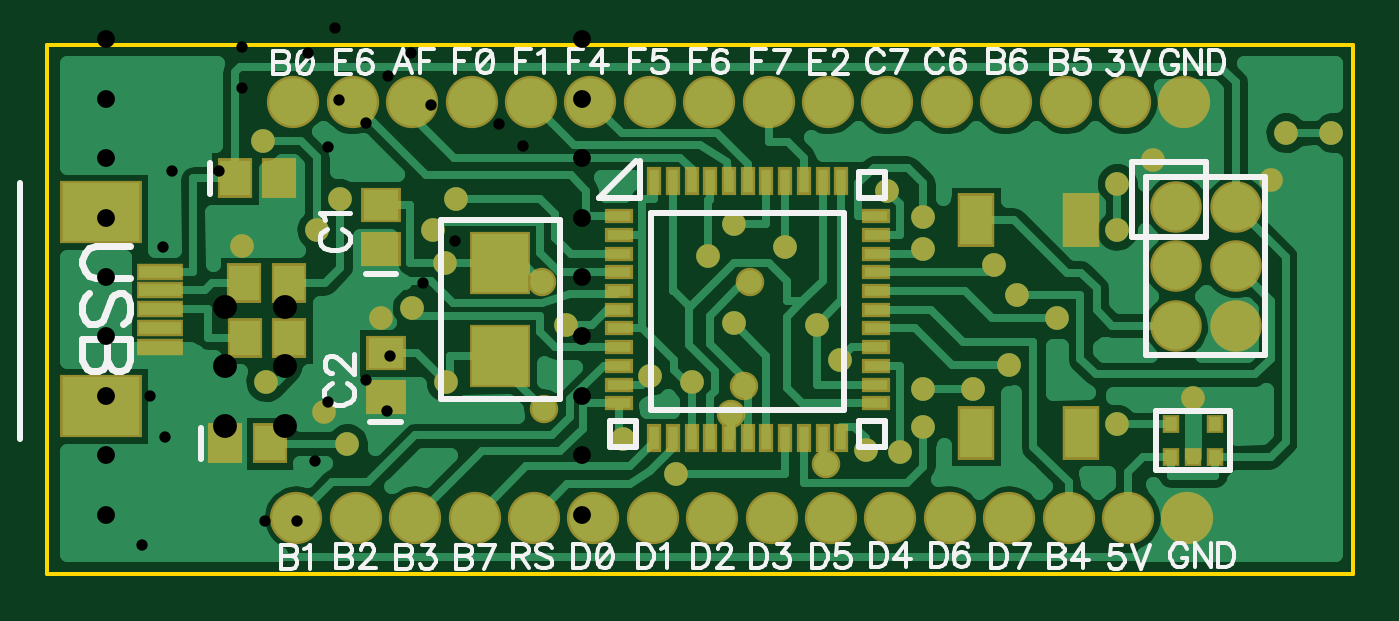
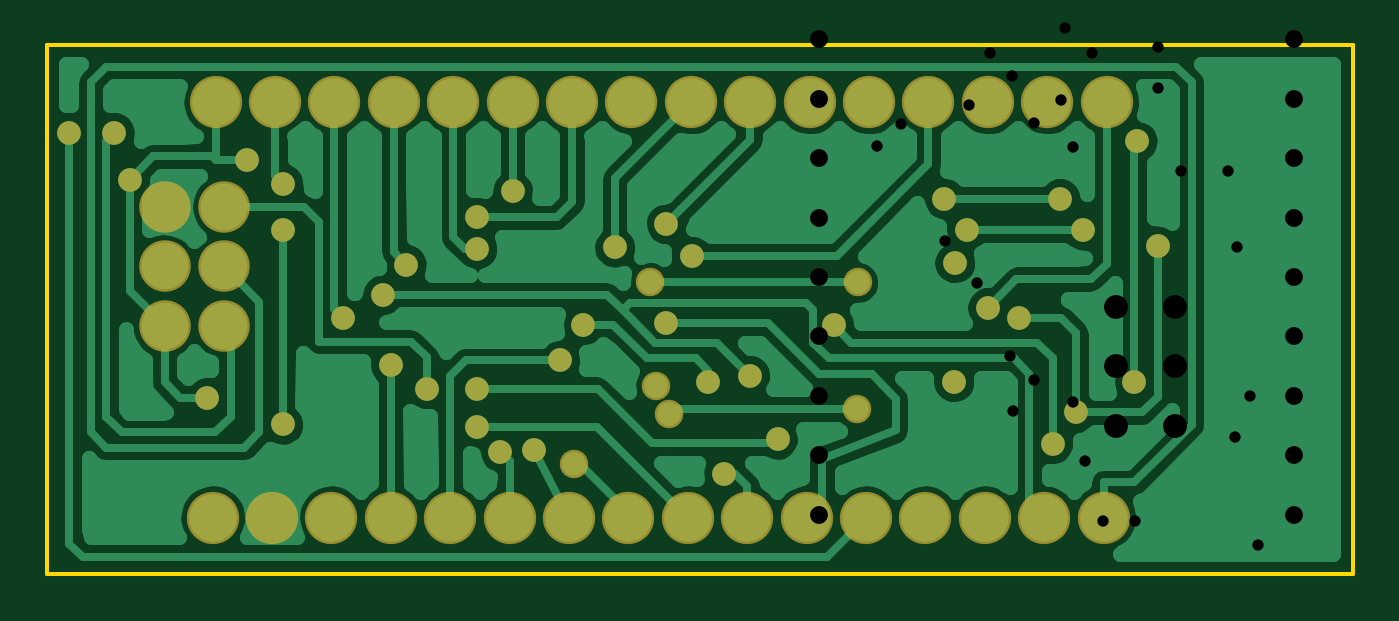
Circuit board: 9 layer files. Board 55.9 x 22.6 mm.
- outline: BoardOutline.gbr (215 bytes)
- bottom_copper: Bottom.gbr (17453 bytes)
- bottom_mask: BottomMask.gbr (1324 bytes)
- paste: BottomPaste.gbr (894 bytes)
- drill: Through.drl (1541 bytes)
- top_copper: Top.gbr (16840 bytes)
- top_mask: TopMask.gbr (2375 bytes)
- paste: TopPaste.gbr (1945 bytes)
- top_silk: TopSilk.gbr (16375 bytes)

=== outline: BoardOutline.gbr ===
G04 DipTrace 2.2.0.9*
%INBoardOutline.gbr*%
%MOIN*%
%ADD11C,0.006*%
%FSLAX44Y44*%
%SFA1B1*%
%OFA0B0*%
G04*
G70*
G90*
G75*
G01*
%LNBoardOutline*%
%LPD*%
X3940Y12840D2*
D11*
X25930D1*
Y3940D1*
X3940D1*
Y12840D1*
M02*

=== bottom_copper: Bottom.gbr (17453 bytes, source omitted) ===
=== bottom_mask: BottomMask.gbr ===
G04 DipTrace 2.2.0.9*
%INBottomMask.gbr*%
%MOIN*%
%ADD26C,0.04*%
%ADD31C,0.048*%
%ADD33C,0.088*%
%ADD43C,0.0867*%
%FSLAX44Y44*%
%SFA1B1*%
%OFA0B0*%
G04*
G70*
G90*
G75*
G01*
%LNBotMask*%
%LPD*%
D31*
X17050Y5800D3*
X12280Y8850D3*
X12300Y6720D3*
X15450Y6630D3*
X15680Y7110D3*
X15770Y8850D3*
D26*
X10820Y10262D3*
X8880D3*
X10445Y9732D3*
X8485D3*
X7574Y11225D3*
X7624Y7180D3*
X8999Y6134D3*
X12680Y8130D3*
X10643Y9180D3*
X10660Y7180D3*
X22560Y10910D3*
X7229Y9465D3*
X9560Y8254D3*
X23234Y6909D3*
X24539Y10580D3*
X8604Y6664D3*
X13630Y6210D3*
X18691Y7061D3*
X19535D3*
X14100Y7282D3*
X20275Y8640D3*
X25550Y11370D3*
X24798D3*
X14794Y7179D3*
X16899Y8136D3*
X21957Y6461D3*
Y9725D3*
Y10515D3*
X15510Y8160D3*
X14535Y5620D3*
X18691Y6424D3*
X17732Y6029D3*
X18296Y5995D3*
X17294Y7542D3*
X20140Y7456D3*
X20940Y8245D3*
X19880Y9151D3*
X18691Y9416D3*
X18090Y10384D3*
X18691Y9946D3*
X16369Y9440D3*
X15504Y9835D3*
X15077Y9295D3*
X10090Y8427D3*
D43*
X23950Y8120D3*
Y9120D3*
Y10120D3*
X22950D3*
Y9120D3*
Y8120D3*
D33*
X23140Y4890D3*
X22140D3*
X21140D3*
X20140D3*
X19140D3*
X18140D3*
X17140D3*
X16140D3*
X15140D3*
X14140D3*
X13140D3*
X12140D3*
X11140D3*
X10140D3*
X9140D3*
X8140D3*
X23090Y11890D3*
X22090D3*
X21090D3*
X20090D3*
X19090D3*
X18090D3*
X17090D3*
X16090D3*
X15090D3*
X14090D3*
X13090D3*
X12090D3*
X11090D3*
X10090D3*
X9090D3*
X8090D3*
M02*

=== paste: BottomPaste.gbr ===
G04 DipTrace 2.2.0.9*
%INBottomPaste.gbr*%
%MOIN*%
%ADD26C,0.04*%
%ADD32C,0.032*%
%FSLAX44Y44*%
%SFA1B1*%
%OFA0B0*%
G04*
G70*
G90*
G75*
G01*
%LNBotPaste*%
%LPD*%
D32*
X17050Y5800D3*
X12280Y8850D3*
X12300Y6720D3*
X15450Y6630D3*
X15680Y7110D3*
X15770Y8850D3*
D26*
X10820Y10262D3*
X8880D3*
X10445Y9732D3*
X8485D3*
X7574Y11225D3*
X7624Y7180D3*
X8999Y6134D3*
X12680Y8130D3*
X10643Y9180D3*
X10660Y7180D3*
X22560Y10910D3*
X7229Y9465D3*
X9560Y8254D3*
X23234Y6909D3*
X24539Y10580D3*
X8604Y6664D3*
X13630Y6210D3*
X18691Y7061D3*
X19535D3*
X14100Y7282D3*
X20275Y8640D3*
X25550Y11370D3*
X24798D3*
X14794Y7179D3*
X16899Y8136D3*
X21957Y6461D3*
Y9725D3*
Y10515D3*
X15510Y8160D3*
X14535Y5620D3*
X18691Y6424D3*
X17732Y6029D3*
X18296Y5995D3*
X17294Y7542D3*
X20140Y7456D3*
X20940Y8245D3*
X19880Y9151D3*
X18691Y9416D3*
X18090Y10384D3*
X18691Y9946D3*
X16369Y9440D3*
X15504Y9835D3*
X15077Y9295D3*
X10090Y8427D3*
M02*

=== drill: Through.drl (1541 bytes, source withheld) ===
=== top_copper: Top.gbr (16840 bytes, source omitted) ===
=== top_mask: TopMask.gbr ===
G04 DipTrace 2.2.0.9*
%INTopMask.gbr*%
%MOIN*%
%ADD26C,0.04*%
%ADD31C,0.048*%
%ADD33C,0.088*%
%ADD35R,0.0631X0.0907*%
%ADD37R,0.1379X0.1064*%
%ADD39R,0.0789X0.0277*%
%ADD41R,0.0277X0.0316*%
%ADD43C,0.0867*%
%ADD45R,0.1025X0.1064*%
%ADD47R,0.0257X0.0474*%
%ADD49R,0.0474X0.0257*%
%ADD51R,0.0592X0.0671*%
%ADD53R,0.0671X0.0592*%
%FSLAX44Y44*%
%SFA1B1*%
%OFA0B0*%
G04*
G70*
G90*
G75*
G01*
%LNTopMask*%
%LPD*%
D31*
X17050Y5800D3*
X12280Y8850D3*
X12300Y6720D3*
X15450Y6630D3*
X15680Y7110D3*
X15770Y8850D3*
D26*
X10820Y10262D3*
X8880D3*
X10445Y9732D3*
X8485D3*
X7574Y11225D3*
X7624Y7180D3*
X8999Y6134D3*
X12680Y8130D3*
X10643Y9180D3*
X10660Y7180D3*
X22560Y10910D3*
X7229Y9465D3*
X9560Y8254D3*
X23234Y6909D3*
X24539Y10580D3*
X8604Y6664D3*
X13630Y6210D3*
X18691Y7061D3*
X19535D3*
X14100Y7282D3*
X20275Y8640D3*
X25550Y11370D3*
X24798D3*
X14794Y7179D3*
X16899Y8136D3*
X21957Y6461D3*
Y9725D3*
Y10515D3*
X15510Y8160D3*
X14535Y5620D3*
X18691Y6424D3*
X17732Y6029D3*
X18296Y5995D3*
X17294Y7542D3*
X20140Y7456D3*
X20940Y8245D3*
X19880Y9151D3*
X18691Y9416D3*
X18090Y10384D3*
X18691Y9946D3*
X16369Y9440D3*
X15504Y9835D3*
X15077Y9295D3*
X10090Y8427D3*
D53*
X9560Y9410D3*
Y10158D3*
X9640Y6920D3*
Y7668D3*
D51*
X6940Y6140D3*
X7688D3*
X7100Y10600D3*
X7848D3*
X7260Y8840D3*
X8008D3*
X7270Y7920D3*
X8018D3*
D49*
X13574Y9966D3*
Y9651D3*
Y9336D3*
Y9021D3*
Y8706D3*
Y8391D3*
Y8076D3*
Y7761D3*
Y7446D3*
Y7131D3*
Y6816D3*
D47*
X14164Y6226D3*
X14479D3*
X14794D3*
X15109D3*
X15424D3*
X15739D3*
X16054D3*
X16369D3*
X16684D3*
X16999D3*
X17314D3*
D49*
X17904Y6816D3*
Y7131D3*
Y7446D3*
Y7761D3*
Y8076D3*
Y8391D3*
Y8706D3*
Y9021D3*
Y9336D3*
Y9651D3*
Y9966D3*
D47*
X17314Y10556D3*
X16999D3*
X16684D3*
X16369D3*
X16054D3*
X15739D3*
X15424D3*
X15109D3*
X14794D3*
X14479D3*
X14164D3*
D45*
X11570Y9180D3*
Y7605D3*
D43*
X23950Y8120D3*
Y9120D3*
Y10120D3*
X22950D3*
Y9120D3*
Y8120D3*
D41*
X22860Y5910D3*
X23234D3*
X23608D3*
Y6461D3*
X22860D3*
D39*
X5850Y9030D3*
Y8715D3*
Y8400D3*
Y8085D3*
Y7770D3*
D37*
X4846Y10034D3*
Y6766D3*
D35*
X19580Y9900D3*
X21352D3*
X19580Y6317D3*
X21352D3*
D33*
X23140Y4890D3*
X22140D3*
X21140D3*
X20140D3*
X19140D3*
X18140D3*
X17140D3*
X16140D3*
X15140D3*
X14140D3*
X13140D3*
X12140D3*
X11140D3*
X10140D3*
X9140D3*
X8140D3*
X23090Y11890D3*
X22090D3*
X21090D3*
X20090D3*
X19090D3*
X18090D3*
X17090D3*
X16090D3*
X15090D3*
X14090D3*
X13090D3*
X12090D3*
X11090D3*
X10090D3*
X9090D3*
X8090D3*
M02*

=== paste: TopPaste.gbr ===
G04 DipTrace 2.2.0.9*
%INTopPaste.gbr*%
%MOIN*%
%ADD26C,0.04*%
%ADD32C,0.032*%
%ADD36R,0.0471X0.0747*%
%ADD38R,0.1219X0.0904*%
%ADD40R,0.0629X0.0117*%
%ADD42R,0.0117X0.0156*%
%ADD46R,0.0865X0.0904*%
%ADD48R,0.0097X0.0314*%
%ADD50R,0.0314X0.0097*%
%ADD52R,0.0432X0.0511*%
%ADD54R,0.0511X0.0432*%
%FSLAX44Y44*%
%SFA1B1*%
%OFA0B0*%
G04*
G70*
G90*
G75*
G01*
%LNTopPaste*%
%LPD*%
D32*
X17050Y5800D3*
X12280Y8850D3*
X12300Y6720D3*
X15450Y6630D3*
X15680Y7110D3*
X15770Y8850D3*
D26*
X10820Y10262D3*
X8880D3*
X10445Y9732D3*
X8485D3*
X7574Y11225D3*
X7624Y7180D3*
X8999Y6134D3*
X12680Y8130D3*
X10643Y9180D3*
X10660Y7180D3*
X22560Y10910D3*
X7229Y9465D3*
X9560Y8254D3*
X23234Y6909D3*
X24539Y10580D3*
X8604Y6664D3*
X13630Y6210D3*
X18691Y7061D3*
X19535D3*
X14100Y7282D3*
X20275Y8640D3*
X25550Y11370D3*
X24798D3*
X14794Y7179D3*
X16899Y8136D3*
X21957Y6461D3*
Y9725D3*
Y10515D3*
X15510Y8160D3*
X14535Y5620D3*
X18691Y6424D3*
X17732Y6029D3*
X18296Y5995D3*
X17294Y7542D3*
X20140Y7456D3*
X20940Y8245D3*
X19880Y9151D3*
X18691Y9416D3*
X18090Y10384D3*
X18691Y9946D3*
X16369Y9440D3*
X15504Y9835D3*
X15077Y9295D3*
X10090Y8427D3*
D54*
X9560Y9410D3*
Y10158D3*
X9640Y6920D3*
Y7668D3*
D52*
X6940Y6140D3*
X7688D3*
X7100Y10600D3*
X7848D3*
X7260Y8840D3*
X8008D3*
X7270Y7920D3*
X8018D3*
D50*
X13574Y9966D3*
Y9651D3*
Y9336D3*
Y9021D3*
Y8706D3*
Y8391D3*
Y8076D3*
Y7761D3*
Y7446D3*
Y7131D3*
Y6816D3*
D48*
X14164Y6226D3*
X14479D3*
X14794D3*
X15109D3*
X15424D3*
X15739D3*
X16054D3*
X16369D3*
X16684D3*
X16999D3*
X17314D3*
D50*
X17904Y6816D3*
Y7131D3*
Y7446D3*
Y7761D3*
Y8076D3*
Y8391D3*
Y8706D3*
Y9021D3*
Y9336D3*
Y9651D3*
Y9966D3*
D48*
X17314Y10556D3*
X16999D3*
X16684D3*
X16369D3*
X16054D3*
X15739D3*
X15424D3*
X15109D3*
X14794D3*
X14479D3*
X14164D3*
D46*
X11570Y9180D3*
Y7605D3*
D42*
X22860Y5910D3*
X23234D3*
X23608D3*
Y6461D3*
X22860D3*
D40*
X5850Y9030D3*
Y8715D3*
Y8400D3*
Y8085D3*
Y7770D3*
D38*
X4846Y10034D3*
Y6766D3*
D36*
X19580Y9900D3*
X21352D3*
X19580Y6317D3*
X21352D3*
M02*

=== top_silk: TopSilk.gbr (16375 bytes, source omitted) ===
